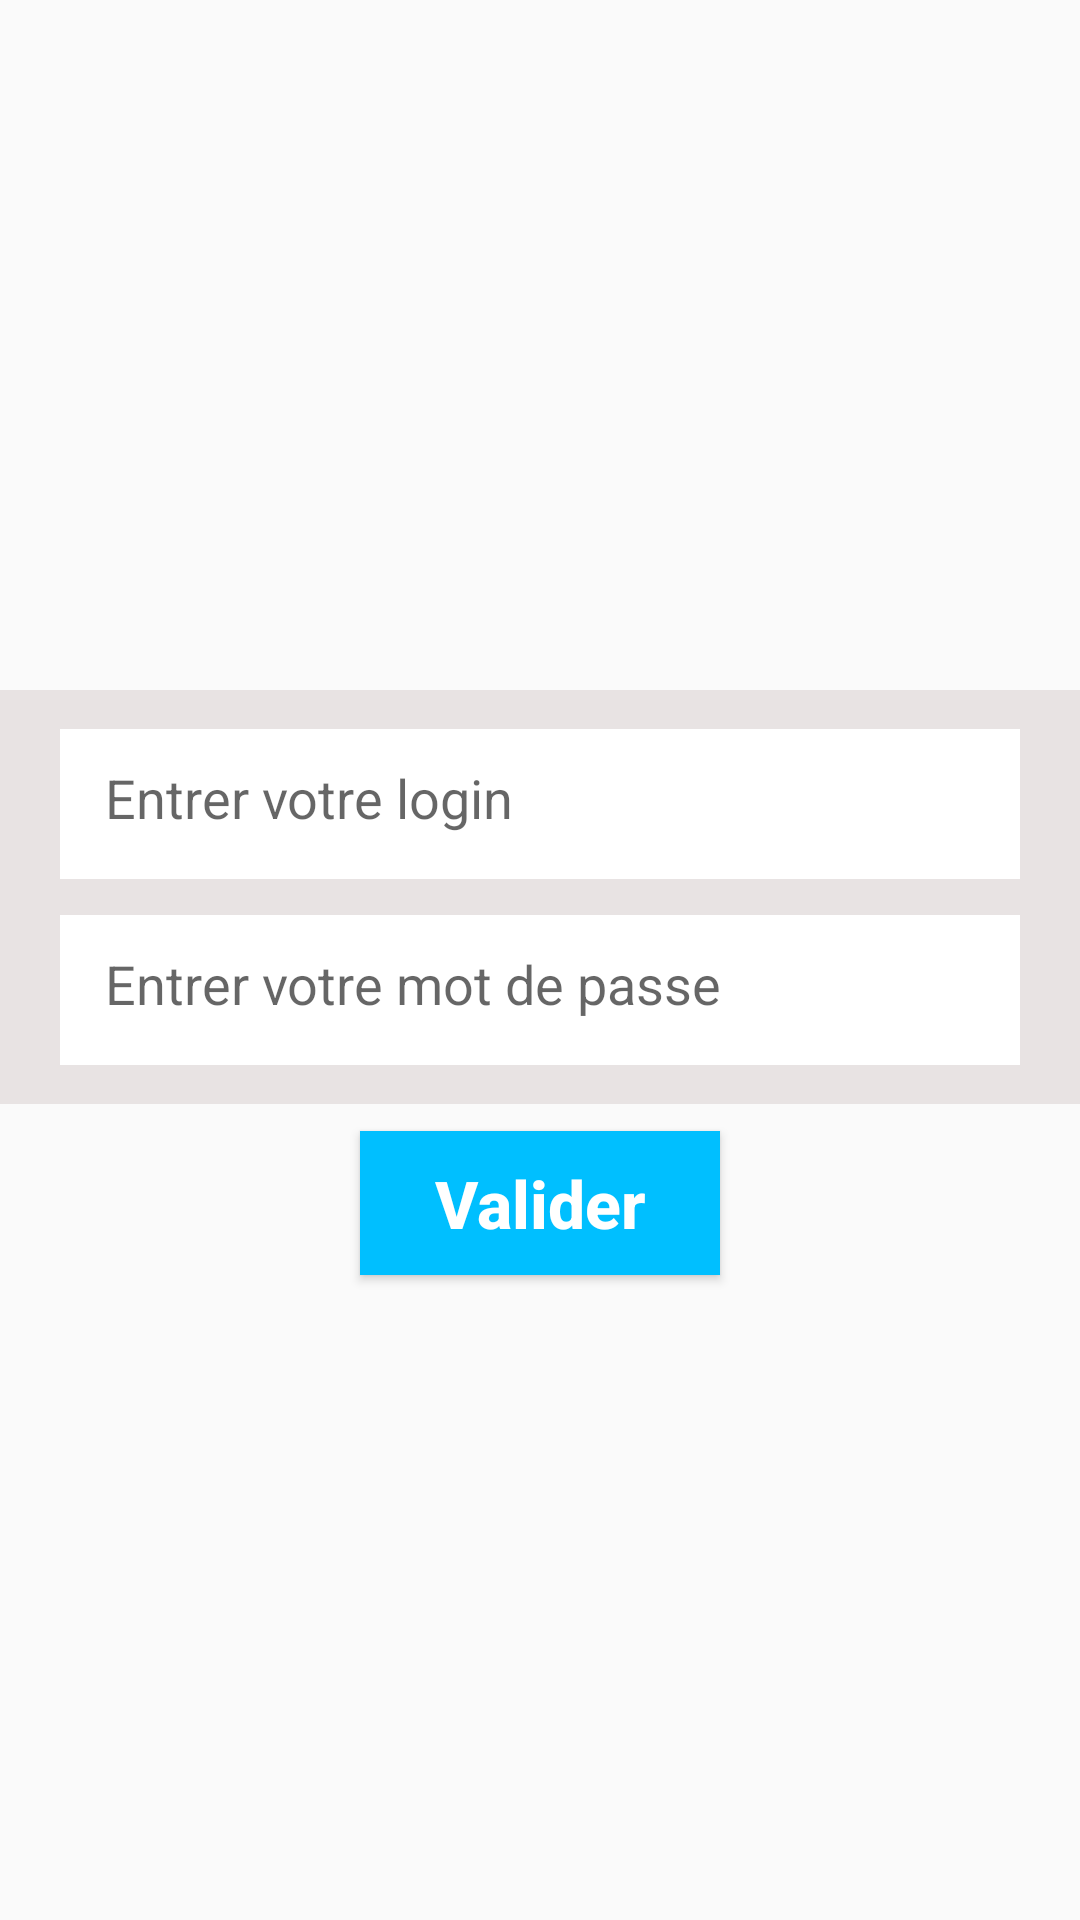

This screen was rendered from an Android layout file. Write that file and the resources it references.
<!-- AndroidManifest.xml: application theme AppTheme -->
<!-- res/layout/activity_connexion.xml -->
<?xml version="1.0" encoding="utf-8"?>
<LinearLayout xmlns:android="http://schemas.android.com/apk/res/android"
    xmlns:app="http://schemas.android.com/apk/res-auto"
    android:layout_width="match_parent"
    android:layout_height="match_parent"
    android:orientation="vertical"

    >



    <ImageView
        android:layout_width="match_parent"
        android:src="@drawable/login"

        android:layout_height="230dp"/>
    <LinearLayout
        android:layout_width="match_parent"
        android:orientation="vertical"
        android:background="@color/gris"
        android:layout_height="wrap_content">
        <EditText
            android:layout_width="match_parent"
            android:background="#fff"
            android:layout_height="50dp"
            android:layout_marginTop="13dp"
            android:layout_marginLeft="20dp"
            android:layout_marginRight="20dp"
            android:hint="Entrer votre login"
            android:id="@+id/connexionemail"

            android:padding="15dp"
            />

        <EditText
            android:layout_width="match_parent"
            android:layout_marginLeft="20dp"
            android:layout_marginRight="20dp"
            android:layout_marginBottom="13dp"
            android:layout_marginTop="12dp"
            android:background="#fff"
            android:layout_height="50dp"
            android:hint="Entrer votre mot de passe "
            android:id="@+id/connexionmdp"
            android:inputType="textPassword"
            android:padding="15dp"
            />
    </LinearLayout>

    <Button
        android:layout_width="120dp"
        android:layout_height="wrap_content"
        android:textAllCaps="false"
        android:text="Valider"
        android:id="@+id/connexionlogin"
        android:textColor="#FFFFFF"
        android:textSize="22sp"
        android:textStyle="bold"
        android:layout_gravity="center"
        android:layout_marginTop="9dp"
        android:background="@color/login"/>

</LinearLayout>
<!-- resources referenced by this layout -->
<resources>
  <color name="gris">#E8E3E3</color>
  <color name="login">#00BFFF</color>
  <style name="AppTheme" parent="Theme.AppCompat.Light.NoActionBar">
          
          <item name="colorPrimary">@color/colorPrimary</item>
          <item name="colorPrimaryDark">@color/colorPrimaryDark</item>
          <item name="colorAccent">@color/colorAccent</item>
  
      </style>
  <color name="colorPrimary">#008577</color>
  <color name="colorPrimaryDark">#00574B</color>
  <color name="colorAccent">#D81B60</color>
</resources>
